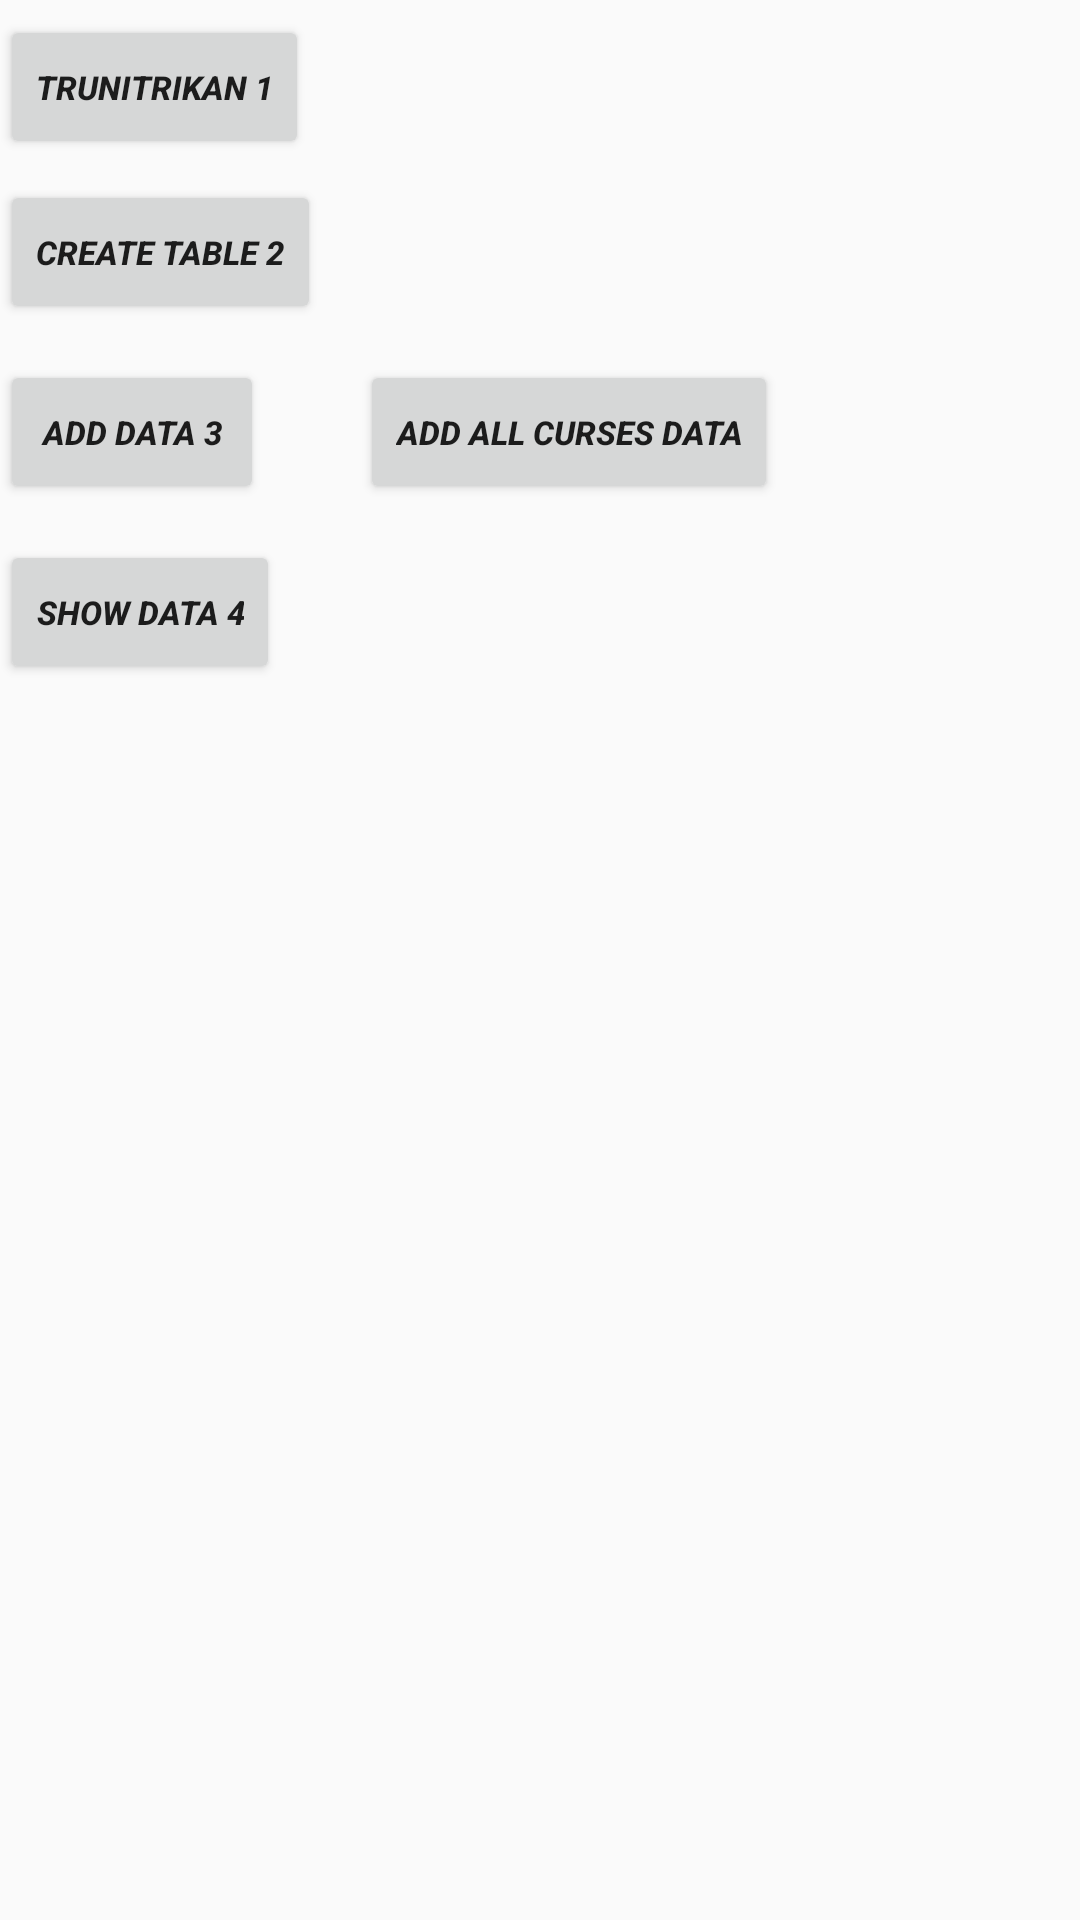

The Android layout XML behind this screen, and the referenced resources:
<!-- AndroidManifest.xml: application theme Theme.DeutscheA1Alla -->
<!-- res/layout/activity_admin3.xml -->
<?xml version="1.0" encoding="utf-8"?>
<RelativeLayout xmlns:android="http://schemas.android.com/apk/res/android"
    xmlns:app="http://schemas.android.com/apk/res-auto"
    xmlns:tools="http://schemas.android.com/tools"
    android:layout_width="match_parent"
    android:layout_height="match_parent"
    tools:context=".Admin3Activity">


    <Button
        android:id="@+id/button6"
        android:layout_width="wrap_content"
        android:layout_height="wrap_content"
        android:layout_alignParentTop="true"
        android:layout_marginTop="180dp"
        android:onClick="showAllData"
        android:text="Show data 4"
        android:textSize="11sp"
        android:textStyle="bold|italic" />

    <Button
        android:id="@+id/button7"
        android:layout_width="wrap_content"
        android:layout_height="wrap_content"
        android:layout_alignParentTop="true"
        android:layout_marginTop="120dp"
        android:onClick="addData"
        android:text="add data 3"
        android:textSize="11sp"
        android:textStyle="bold|italic" />

    <Button
        android:id="@+id/button10"
        android:layout_width="wrap_content"
        android:layout_height="wrap_content"
        android:layout_alignParentTop="true"
        android:layout_marginTop="120dp"
        android:layout_marginLeft="120dp"
        android:onClick="addAllCursesData"
        android:text="add all Curses DAta"
        android:textSize="11sp"
        android:textStyle="bold|italic" />

    <Button
        android:id="@+id/button9"
        android:layout_width="wrap_content"
        android:layout_height="wrap_content"
        android:layout_alignParentTop="true"
        android:layout_marginTop="60dp"
        android:onClick="createTable"
        android:text="create Table 2"
        android:textSize="11sp"
        android:textStyle="bold|italic" />

    <Button
        android:id="@+id/button8"
        android:layout_width="wrap_content"
        android:layout_height="wrap_content"
        android:layout_alignParentTop="true"
        android:layout_marginTop="5dp"
        android:onClick="deleteData"
        android:text="trunitrikan 1"
        android:textSize="11sp"
        android:textStyle="bold|italic" />

</RelativeLayout>
<!-- resources referenced by this layout -->
<resources>
  <style name="Theme.DeutscheA1Alla" parent="Theme.AppCompat.Light.DarkActionBar">
          
          <item name="colorPrimary">@color/purple_500</item>
          <item name="colorPrimaryDark">@color/purple_700</item>
          <item name="colorAccent">@color/teal_200</item>
          
      </style>
  <color name="purple_500">#FF6200EE</color>
  <color name="purple_700">#FF3700B3</color>
  <color name="teal_200">#FF03DAC5</color>
</resources>
